Run: headless pygame with SDL's dummy video driver; simulated clock (each Clock.tick advances the game by its frame time, no real sleeping); random seed 0; keys injected as events and as key.get_pressed() state; no mouse input.
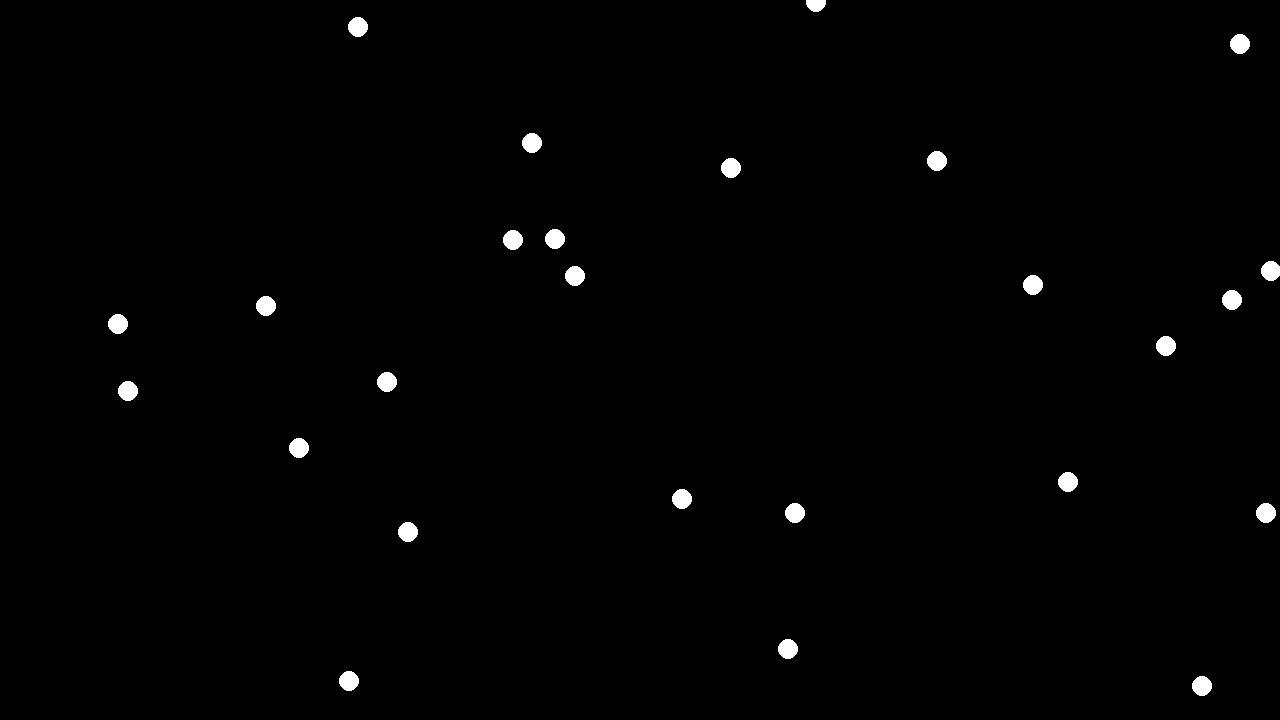
Frame 1 of 4 · flips 1–60 · no input
Frame 2 of 4 · flips 61–180 · tapped SPACE, RETURN · held RIGHT (→), D · screen unchanged from frame 1, image omitted
Frame 3 of 4 · flips 181–300 · held DOWN (↓), S · screen unchanged from frame 2, image omitted
Frame 4 of 4 · flips 301–420 · held LEFT (←), A, UP (↑), W · screen unchanged from frame 3, image omitted

The pygame program that drew these frames:

import pygame
import random
import math

# pygame setup
pygame.init()
screen = pygame.display.set_mode((1280, 720))
clock = pygame.time.Clock()
running = True
dt = 0

boidNum  = 50
speed = 0

class Boid:
    def __init__(self, startingPos):
        self.pos = startingPos
        self.velocity = pygame.Vector2(random.random() * 10 - 5,random.random() * 10 - 5)
        self.neighbors = []
        self.cohesion = pygame.Vector2()

    def updatePos(self, speed):
        self.pos = self.pos + (self.velocity * speed)

    def isInRange(self, otherBoid, sightDistance):
        return math.dist(self.pos, otherBoid.pos) <= sightDistance
    
    def getNeighbours(self,boids, range):
        self.neighbors = []
        for boi in boids:
            if boi != self and self.isInRange(boi, range):
                self.neighbors.append(boi)
    
    def updateCohesion(self):
        neighborVectors = []
        if len(neighborVectors) == 0: return
        for boi in self.neighbors:
            neighborVectors += boi.pos - self.pos
        averageVector = pygame.Vector2
        for vector in neighborVectors:
            averageVector += vector
        self.cohesion = averageVector * (1 / len(neighborVectors))
        print(self.cohesion)
        
        
    def updateVelocity(self, cohesionM = 1):
        self.updateCohesion()
        sumVector = pygame.Vector2()
        sumVector += self.cohesion * cohesionM
        self.velocity = sumVector

boids=[]

for i in range(0,boidNum):
    startingX = random.randrange(0, screen.get_width())
    startingY = random.randrange(0, screen.get_width())
    boids.append(Boid(pygame.Vector2(startingX, startingY)))

while running:
    # poll for events
    # pygame.QUIT event means the user clicked X to close your window
    for event in pygame.event.get():
        if event.type == pygame.QUIT:
            running = False

    

    # fill the screen with a color to wipe away anything from last frame
    screen.fill("black")

    for boi in boids:
        boi.getNeighbours(boids, 30)
        boi.updateVelocity()
        boi.updatePos(1)
        pygame.draw.circle(screen, "white", boi.pos, 10)

    # flip() the display to put your work on screen
    pygame.display.flip()

    # limits FPS to 60
    # dt is delta time in seconds since last frame, used for framerate-
    # independent physics.
    dt = clock.tick(60) / 1000

pygame.quit()
